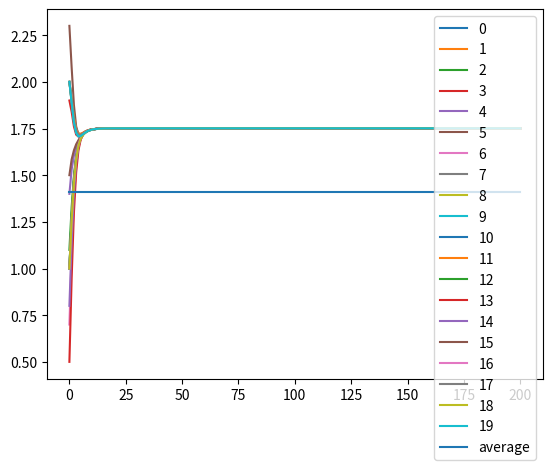

This chart was generated by the following Python code:
import numpy as np
import matplotlib.pyplot as plt

# this returns a bunch of weights - sets a mean alpha level, then randomly generates alphas around the means
class AlphaWeights(object):

    def __init__(self, mean_alpha, std = 0.1):

        self.std = std
        self.iter = 1

        # assuming fully connected - this is an adjancency matrix
        # assume the vector is [legitimate, spoofed], assume it's diagraph
        self.means = mean_alpha
        self.betas = self.means + np.random.randn(self.means.shape[0], self.means.shape[1]) * self.std

    # Calculate the updates fo the betas used in updating W
    # be sure to cap alpha at -0.5 and 0.5 at all times
    # this function should generate a random set of alphas based on the means and then update beta accordingly
    def update_betas(self):

        alpha = self.means + np.random.randn(self.means.shape[0], self.means.shape[1]) * self.std

        # cap alphas at 0.5 because thats the way it is
        thresh = alpha > 0.5
        alpha[thresh] = 0.5
        thresh = alpha < -0.5
        alpha[thresh] = -0.5

        # update beta because it's a running sum of alphas
        self.betas += alpha
        
        self.iter += 1


# define the simulation environment
class Environment(object):

    def __init__(self, leg, spoof, Theta, Omega):

        self.leg = leg         # legitimate nodes n_l
        self.spoof = spoof     # spoofed nodes n_s

        self.leg_len = leg.shape[0]
        self.full_len = leg.shape[0] + spoof.shape[0]

        self.Theta = Theta              # transition for spoofed based on leg - n_s x n_l   (row, col)
        self.Omega = Omega              # transition for spoofed based on spoofed - n_s x n_s

        # transition for legitimate based on spoof and leg - n_l x (n_l + n_s)
        # first n_l columns are the legit part W_L
        self.W = np.zeros((self.leg_len, self.full_len))

    # updates according to the system dynamics given
    def update(self):

        self.leg = np.matmul(self.W, np.concatenate((self.leg, self.spoof), axis=0))
        self.spoof = np.matmul(self.Theta, self.leg) + np.matmul(self.Omega, self.spoof)


    # set the transitions of W
    # call alphaweights to get an updated beta, then use that to update W.
    # the code will call update to progress the simulation
    def transition_W(self, alphaweights):
        #tempW = self.W.copy()
        for i in range(self.leg_len):
            for j in range(self.full_len):
                beta = alphaweights.betas[i][j]
                if beta >= 0:
                    middle = 1 - np.exp(-beta / 2)
                    self.W[i][j] = middle / self.leg_len 
                else:
                    middle = np.exp(beta)
                    self.W[i][j] = middle / (2 * self.leg_len)

        for i in range(self.leg_len):
            self.W[i][i] += (1 - self.W[i].sum(axis=0))
        # n = max(self.spoof.min(), self.spoof.max(), key=abs)

# it plots the states - basically the same function from HW 2
def plot_states(node_states):

    steps = np.arange(len(node_states))

    _, ax = plt.subplots()
    for i in range(node_states.shape[1]):
        line, = ax.plot(steps, node_states[:, i])
        line.set_label(i)

    # plot the average
    line, = ax.plot(steps, np.ones(len(steps)) * np.average(node_states[0, :]))
    line.set_label("average")

    
    plt.legend()
    plt.show()


if __name__ == "__main__":

    # assume everything is in 1-D and fully connected
    leg = np.array([1, 2, 1.1, 1.9, 1.4, 2.3, 0.7, 2,1,2,1,2,1,0.5,0.8,1.5,1,2,1,2])
    spoof = np.array([4, 4, 4, 4])
    
    
    

    # Setting up a new matrix of inputs for the dynamics
    alphas = np.ones((leg.shape[0] + spoof.shape[0], leg.shape[0] + spoof.shape[0]))
    alphas = 0.4 * alphas
    alphas[:, -spoof.shape[0]:] = -1 * alphas[:, -spoof.shape[0]:] 

    alphas = AlphaWeights(alphas)

    theta = np.zeros((spoof.shape[0], leg.shape[0]))
    omega = np.eye(spoof.shape[0])

    # Define the environment
    env = Environment(leg, spoof, theta, omega)

    iter = 200

    # Run the simulation and plot
    leg_states = []
    leg_states.append(env.leg)
    for _ in range(iter):
        alphas.update_betas()
        env.transition_W(alphas)        # update W at every iteration
        env.update()

        leg_states.append(env.leg)

    plot_states(np.array(leg_states))

    
